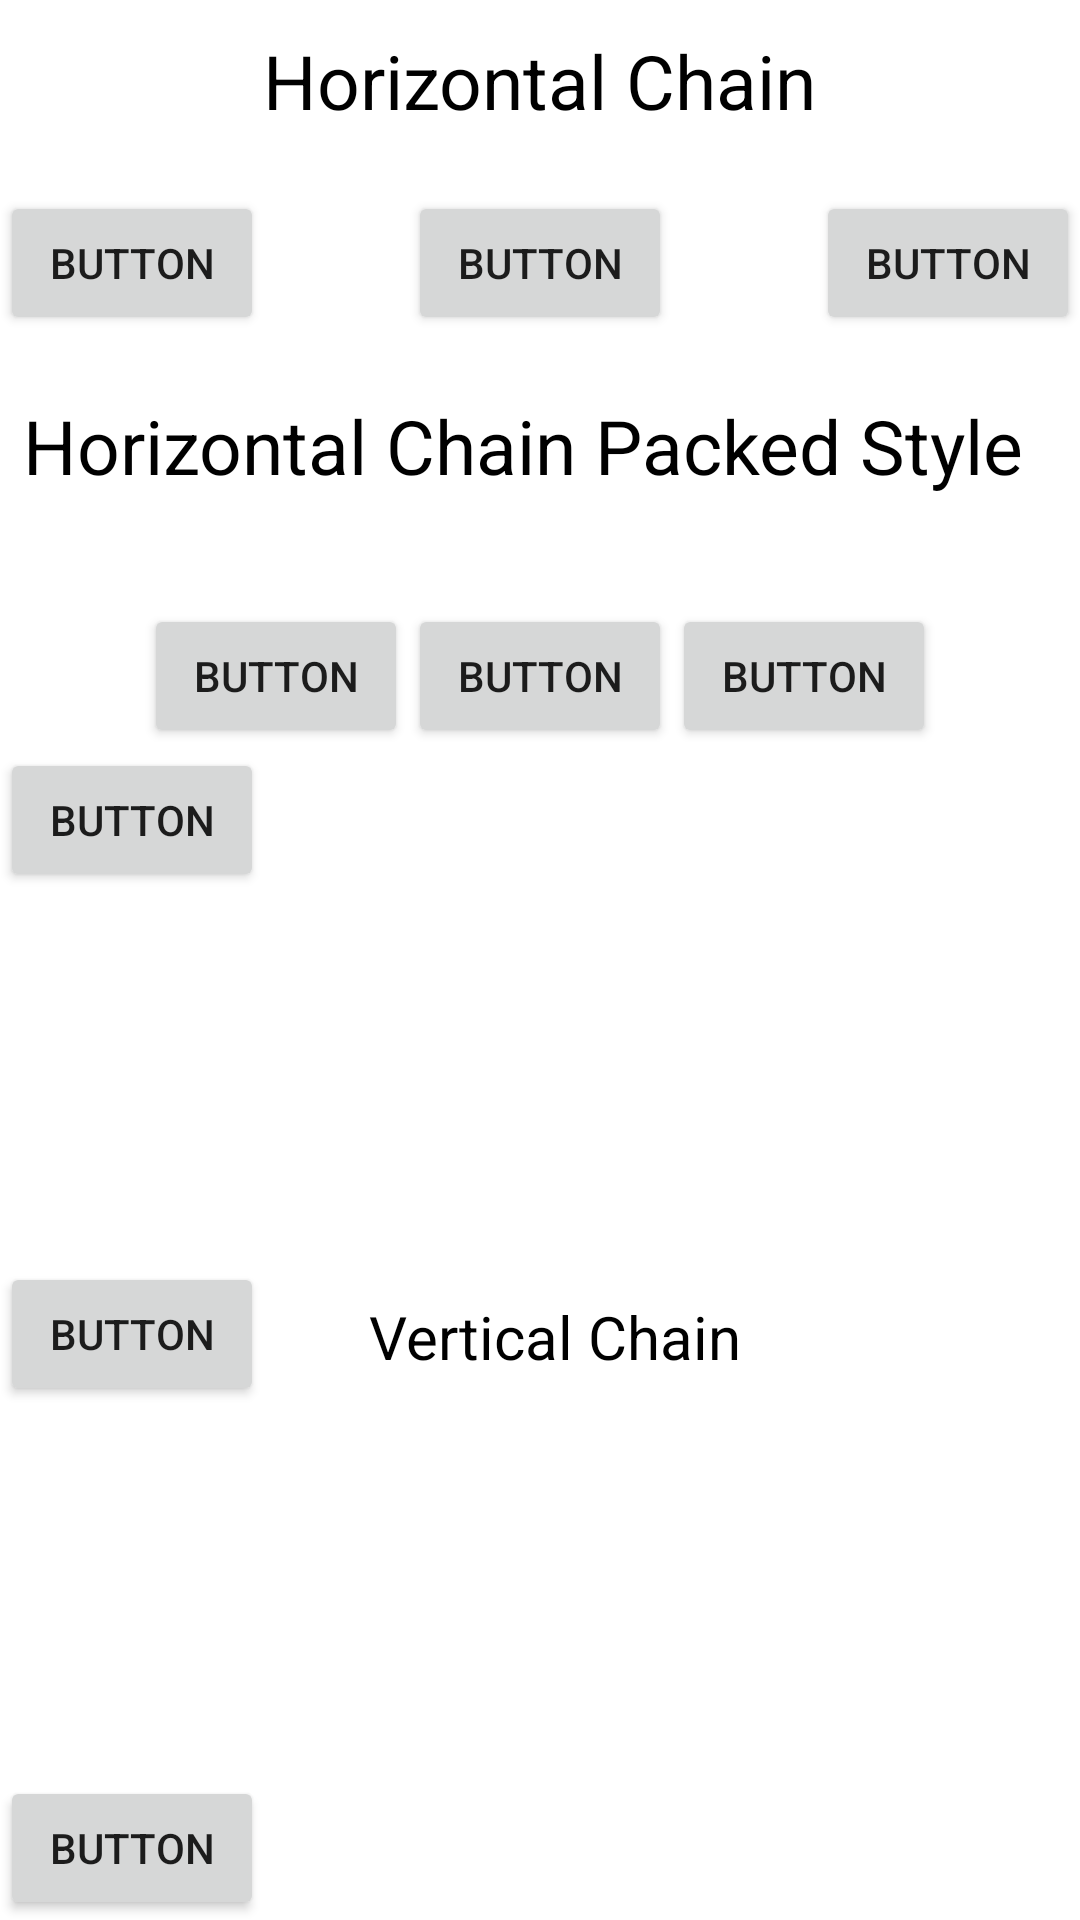

Reconstruct the res/layout file that produces this screen, plus the resources it refers to.
<!-- AndroidManifest.xml: application theme Theme.ConstraintLayoutWithExamples -->
<!-- res/layout/chains_example.xml -->
<?xml version="1.0" encoding="utf-8"?>
<androidx.constraintlayout.widget.ConstraintLayout xmlns:android="http://schemas.android.com/apk/res/android"
    xmlns:app="http://schemas.android.com/apk/res-auto"
    xmlns:tools="http://schemas.android.com/tools"
    android:layout_width="match_parent"
    android:layout_height="match_parent">



    <TextView
        android:id="@+id/textView2"
        android:layout_width="wrap_content"
        android:layout_height="wrap_content"
        android:layout_marginTop="10dp"
        android:text="Horizontal Chain"
        android:textColor="@color/black"
        android:textSize="25sp"
        app:layout_constraintEnd_toEndOf="parent"
        app:layout_constraintStart_toStartOf="parent"
        app:layout_constraintTop_toTopOf="parent"></TextView>

    <Button
        android:id="@+id/button7"
        android:layout_width="wrap_content"
        android:layout_height="wrap_content"
        android:layout_marginTop="20dp"
        android:text="Button"
        app:layout_constraintEnd_toStartOf="@+id/button8"
        app:layout_constraintHorizontal_bias="0.5"
        app:layout_constraintHorizontal_chainStyle="spread_inside"
        app:layout_constraintStart_toStartOf="parent"
        app:layout_constraintTop_toBottomOf="@+id/textView2" />

    <Button
        android:id="@+id/button8"
        android:layout_width="wrap_content"
        android:layout_height="wrap_content"
        android:layout_marginTop="20dp"
        android:text="Button"
        android:visibility="visible"
        app:layout_constraintEnd_toStartOf="@+id/button9"
        app:layout_constraintHorizontal_bias="0.5"
        app:layout_constraintStart_toEndOf="@+id/button7"
        app:layout_constraintTop_toBottomOf="@+id/textView2" />

    <Button
        android:id="@+id/button9"
        android:layout_width="wrap_content"
        android:layout_height="wrap_content"
        android:layout_marginTop="20dp"
        android:text="Button"
        app:layout_constraintEnd_toEndOf="parent"
        app:layout_constraintHorizontal_bias="0.5"
        app:layout_constraintStart_toEndOf="@+id/button8"
        app:layout_constraintTop_toBottomOf="@+id/textView2" />

    <TextView
        android:id="@+id/textView"
        android:layout_width="wrap_content"
        android:layout_height="wrap_content"
        android:layout_margin="20dp"
        android:layout_marginTop="64dp"
        android:text="Horizontal Chain Packed Style"
        android:textColor="@color/black"
        android:textSize="25sp"
        app:layout_constraintBottom_toTopOf="@+id/button11"
        app:layout_constraintEnd_toEndOf="@+id/button12"
        app:layout_constraintHorizontal_bias="0.549"
        app:layout_constraintStart_toStartOf="@+id/button10"
        app:layout_constraintTop_toBottomOf="@id/button7"></TextView>

    <Button
        android:id="@+id/button10"
        android:layout_width="wrap_content"
        android:layout_height="wrap_content"
        android:layout_marginTop="36dp"
        android:text="Button"
        app:layout_constraintEnd_toStartOf="@+id/button11"
        app:layout_constraintHorizontal_bias="0.5"
        app:layout_constraintHorizontal_chainStyle="packed"
        app:layout_constraintStart_toStartOf="parent"
        app:layout_constraintTop_toBottomOf="@+id/textView" />

    <Button
        android:id="@+id/button11"
        android:layout_width="wrap_content"
        android:layout_height="wrap_content"
        android:layout_marginTop="36dp"
        android:text="Button"
        app:layout_constraintEnd_toStartOf="@+id/button12"
        app:layout_constraintHorizontal_bias="0.5"
        app:layout_constraintStart_toEndOf="@+id/button10"
        app:layout_constraintTop_toBottomOf="@id/textView" />

    <Button
        android:id="@+id/button12"
        android:layout_width="wrap_content"
        android:layout_height="wrap_content"
        android:layout_marginTop="36dp"
        android:text="Button"
        app:layout_constraintEnd_toEndOf="parent"
        app:layout_constraintHorizontal_bias="0.5"
        app:layout_constraintStart_toEndOf="@+id/button11"
        app:layout_constraintTop_toBottomOf="@+id/textView" />

    <TextView
        android:layout_width="wrap_content"
        android:layout_height="wrap_content"
        android:layout_margin="25dp"
        android:text="Vertical Chain"
        android:textColor="@color/black"
        android:textSize="20sp"
        app:layout_constraintBottom_toBottomOf="@+id/button14"
        app:layout_constraintEnd_toEndOf="parent"
        app:layout_constraintHorizontal_bias="0.102"
        app:layout_constraintStart_toEndOf="@+id/button14"
        app:layout_constraintTop_toTopOf="@+id/button14"
        app:layout_constraintVertical_bias="0.476"></TextView>

    <Button
        android:id="@+id/button13"
        android:layout_width="wrap_content"
        android:layout_height="wrap_content"
        android:text="Button"
        app:layout_constraintBottom_toTopOf="@+id/button14"
        app:layout_constraintStart_toStartOf="parent"
        app:layout_constraintTop_toBottomOf="@+id/button10"
        app:layout_constraintVertical_chainStyle="spread_inside" />

    <Button
        android:id="@+id/button14"
        android:layout_width="wrap_content"
        android:layout_height="wrap_content"
        android:text="Button"
        app:layout_constraintBottom_toTopOf="@+id/button15"
        app:layout_constraintStart_toStartOf="parent"
        app:layout_constraintTop_toBottomOf="@+id/button13" />

    <Button
        android:id="@+id/button15"
        android:layout_width="wrap_content"
        android:layout_height="wrap_content"
        android:text="Button"
        app:layout_constraintBottom_toBottomOf="parent"
        app:layout_constraintStart_toStartOf="parent"
        app:layout_constraintTop_toBottomOf="@+id/button14" />
</androidx.constraintlayout.widget.ConstraintLayout>
<!-- resources referenced by this layout -->
<resources>
  <color name="black">#FF000000</color>
  <style name="Theme.ConstraintLayoutWithExamples" parent="Theme.MaterialComponents.DayNight.DarkActionBar">
          
          <item name="colorPrimary">@color/purple_500</item>
          <item name="colorPrimaryVariant">@color/purple_700</item>
          <item name="colorOnPrimary">@color/white</item>
          
          <item name="colorSecondary">@color/teal_200</item>
          <item name="colorSecondaryVariant">@color/teal_700</item>
          <item name="colorOnSecondary">@color/black</item>
          
          <item name="android:statusBarColor">?attr/colorPrimaryVariant</item>
          
      </style>
  <color name="purple_500">#FF6200EE</color>
  <color name="purple_700">#FF3700B3</color>
  <color name="white">#FFFFFFFF</color>
  <color name="teal_200">#FF03DAC5</color>
  <color name="teal_700">#FF018786</color>
</resources>
